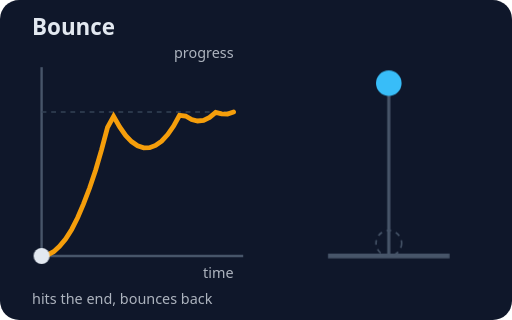
t = 0.00 s
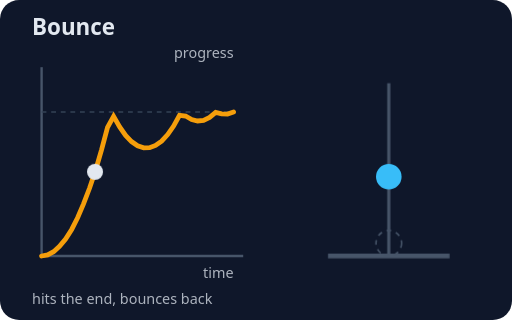
t = 0.47 s
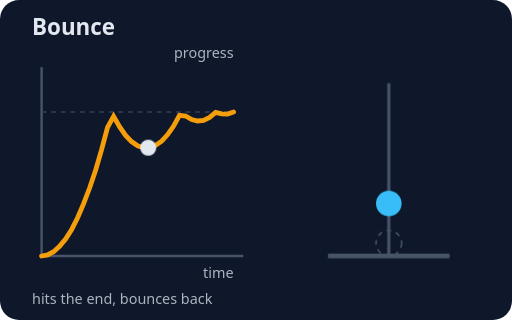
t = 0.93 s
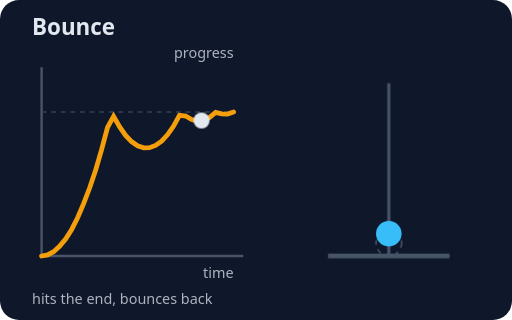
t = 1.40 s
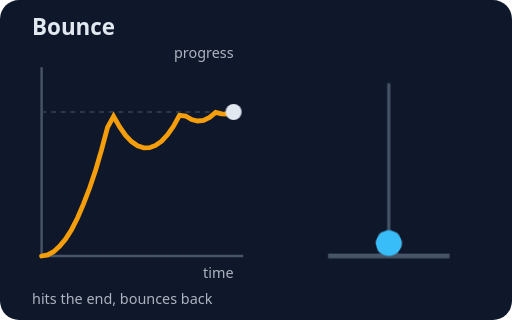
t = 1.87 s
t = 2.33 s: frame unchanged from t = 1.87 s, image omitted

The animated SVG that drew these frames (rendered in a browser with its animation timeline set to each time). Animation: 2 CSS @keyframes rules; one cycle of 2.80 s, repeats indefinitely.

<svg xmlns="http://www.w3.org/2000/svg" viewBox="0 0 320 200" role="img" aria-label="Bounce easing">
<style>text{font-family:system-ui,sans-serif;fill:#e2e8f0;font-size:11px}.t{font-size:14px;font-weight:700}.s{font-size:9px;opacity:.75}.m{font-size:10px;opacity:.85}.c{text-anchor:middle}.e{text-anchor:end}.mk{animation:mk 2.8s linear infinite}@keyframes mk{0.00%{transform:translate(0.0px,-0.0px)}1.88%{transform:translate(3.8px,-0.7px)}3.75%{transform:translate(7.5px,-2.7px)}5.62%{transform:translate(11.2px,-6.0px)}7.50%{transform:translate(15.0px,-10.6px)}9.38%{transform:translate(18.8px,-16.6px)}11.25%{transform:translate(22.5px,-23.9px)}13.12%{transform:translate(26.2px,-32.6px)}15.00%{transform:translate(30.0px,-42.5px)}16.88%{transform:translate(33.8px,-53.8px)}18.75%{transform:translate(37.5px,-66.5px)}20.62%{transform:translate(41.2px,-80.4px)}22.50%{transform:translate(45.0px,-87.3px)}24.38%{transform:translate(48.8px,-80.7px)}26.25%{transform:translate(52.5px,-75.4px)}28.12%{transform:translate(56.2px,-71.5px)}30.00%{transform:translate(60.0px,-68.9px)}31.88%{transform:translate(63.8px,-67.6px)}33.75%{transform:translate(67.5px,-67.7px)}35.62%{transform:translate(71.2px,-69.1px)}37.50%{transform:translate(75.0px,-71.8px)}39.38%{transform:translate(78.8px,-75.9px)}41.25%{transform:translate(82.5px,-81.2px)}43.12%{transform:translate(86.2px,-87.9px)}45.00%{transform:translate(90.0px,-87.5px)}46.88%{transform:translate(93.8px,-85.3px)}48.75%{transform:translate(97.5px,-84.4px)}50.62%{transform:translate(101.2px,-84.8px)}52.50%{transform:translate(105.0px,-86.6px)}54.38%{transform:translate(108.8px,-89.7px)}56.25%{transform:translate(112.5px,-88.8px)}58.12%{transform:translate(116.2px,-88.7px)}60.00%{transform:translate(120.0px,-90.0px)}100%{transform:translate(120px,-90px)}}.tr{animation:tr 2.8s linear infinite}@keyframes tr{0.00%{transform:translateY(0.0px)}1.88%{transform:translateY(0.7px)}3.75%{transform:translateY(3.0px)}5.62%{transform:translateY(6.6px)}7.50%{transform:translateY(11.8px)}9.38%{transform:translateY(18.5px)}11.25%{transform:translateY(26.6px)}13.12%{transform:translateY(36.2px)}15.00%{transform:translateY(47.3px)}16.88%{transform:translateY(59.8px)}18.75%{transform:translateY(73.9px)}20.62%{transform:translateY(89.4px)}22.50%{transform:translateY(97.0px)}24.38%{transform:translateY(89.7px)}26.25%{transform:translateY(83.8px)}28.12%{transform:translateY(79.4px)}30.00%{transform:translateY(76.6px)}31.88%{transform:translateY(75.2px)}33.75%{transform:translateY(75.2px)}35.62%{transform:translateY(76.8px)}37.50%{transform:translateY(79.8px)}39.38%{transform:translateY(84.3px)}41.25%{transform:translateY(90.3px)}43.12%{transform:translateY(97.7px)}45.00%{transform:translateY(97.3px)}46.88%{transform:translateY(94.8px)}48.75%{transform:translateY(93.8px)}50.62%{transform:translateY(94.2px)}52.50%{transform:translateY(96.2px)}54.38%{transform:translateY(99.6px)}56.25%{transform:translateY(98.7px)}58.12%{transform:translateY(98.6px)}60.00%{transform:translateY(100.0px)}100%{transform:translateY(100px)}}@media (prefers-reduced-motion: reduce){*{animation:none!important;transition:none!important}}</style>
<rect width="320" height="200" rx="12" fill="#0f172a"/>
<text class="t" x="20" y="22">Bounce</text>
<text class="s e" x="146" y="36">progress</text>
<line x1="26" y1="160" x2="152" y2="160" stroke="#475569" stroke-width="1.5"/>
<line x1="26" y1="160" x2="26" y2="42" stroke="#475569" stroke-width="1.5"/>
<line x1="26" y1="70" x2="146" y2="70" stroke="#334155" stroke-dasharray="3 3"/>
<text class="s e" x="146" y="174">time</text>
<path d="M26.0 160.0 L29.8 159.3 L33.5 157.3 L37.2 154.0 L41.0 149.4 L44.8 143.4 L48.5 136.1 L52.2 127.4 L56.0 117.5 L59.8 106.2 L63.5 93.5 L67.2 79.6 L71.0 72.7 L74.8 79.3 L78.5 84.6 L82.2 88.5 L86.0 91.1 L89.8 92.4 L93.5 92.3 L97.2 90.9 L101.0 88.2 L104.8 84.1 L108.5 78.8 L112.2 72.1 L116.0 72.5 L119.8 74.7 L123.5 75.6 L127.2 75.2 L131.0 73.4 L134.8 70.3 L138.5 71.2 L142.2 71.3 L146.0 70.0" fill="none" stroke="#f59e0b" stroke-width="3" stroke-linecap="round"/>
<circle class="mk" cx="26" cy="160" r="5" fill="#e2e8f0"/>
<line x1="243" y1="52" x2="243" y2="160" stroke="#475569" stroke-width="2"/>
<line x1="205" y1="160" x2="281" y2="160" stroke="#475569" stroke-width="3"/>
<circle cx="243" cy="152" r="8" fill="none" stroke="#475569" stroke-dasharray="3 3"/>
<circle class="tr" cx="243" cy="52" r="8" fill="#38bdf8"/>
<text class="s" x="20" y="190">hits the end, bounces back</text>
</svg>
